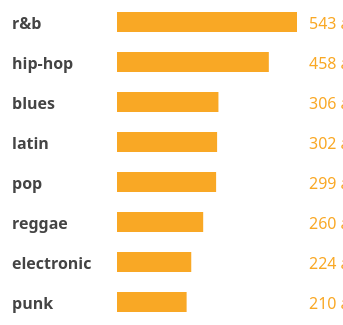
D3 v7 page, settled after 480 driven frames (8 s of simulated time); the page loaded 1 data file(s).


// ── script.js
const liveSlider = document.getElementById("liveSlider");
const danceSlider = document.getElementById("danceSlider");
const yearSlider = document.getElementById("yearSlider");
const numWordsSlider = document.getElementById("numWords");
const genreTitle = document.getElementById("genreTitle");
const wordContainer = document.getElementById("wordContainer");
const liveValue = document.getElementById("liveValue");
const danceValue = document.getElementById("danceValue");
const yearValue = document.getElementById("yearValue");
const wordCountDisplay = document.getElementById("wordCount");

// Fancy genre selector elements
const fancyGenre = document.getElementById("fancyGenre");
const genreDropdown = document.getElementById("genreDropdown");
const genreSelectedText = document.getElementById("genreSelectedText");
const selectAllGenresBtn = document.getElementById("selectAllGenresBtn");

let fullData = [];
let genreList = [];
let selectedGenres = new Set(); // All genres unselected by default
const excludedGenres = new Set(["country", "arabic", "ambient", "lofi", "world", "gaming", "folk", "j-pop", "brazilian", "indie", "indian", "korean", "metal"]);

// Color hashing function for words
function hashColor(word) {
  let hash = 0;
  for (let i = 0; i < word.length; i++) {
    hash = word.charCodeAt(i) + ((hash << 5) - hash);
  }
  const hue = Math.abs(hash % 360);
  return `hsl(${hue}, 70%, 60%)`;
}

// Fancy genre dropdown logic with "Unselect All" option
function updateGenreDropdown() {
  genreDropdown.innerHTML = "";

  // Add "Unselect All" option at the top
  const unselectAllLabel = document.createElement("label");
  unselectAllLabel.style.fontWeight = "bold";
  const unselectAllCheckbox = document.createElement("input");
  unselectAllCheckbox.type = "checkbox";
  // Checked if all genres are unselected
  unselectAllCheckbox.checked = selectedGenres.size === 0;
  unselectAllCheckbox.addEventListener("change", function(e) {
    // Unselect All: clear selectedGenres (all genres unselected)
    selectedGenres = new Set();
    updateGenreDropdown();
    updateGenreSelectedText();
    updateDisplay();
    e.stopPropagation();
  });
  unselectAllLabel.appendChild(unselectAllCheckbox);
  unselectAllLabel.appendChild(document.createTextNode("Unselect All"));
  genreDropdown.appendChild(unselectAllLabel);

  // Add a divider
  const divider = document.createElement("div");
  divider.style.borderBottom = "1px solid #eee";
  divider.style.margin = "4px 0 4px 0";
  genreDropdown.appendChild(divider);

  // Add genre checkboxes
  genreList.forEach(g => {
    const id = "genre_" + g.replace(/\W/g, "_");
    const label = document.createElement("label");
    const checkbox = document.createElement("input");
    checkbox.type = "checkbox";
    checkbox.value = g;
    checkbox.id = id;
    // Checked only if in selectedGenres
    checkbox.checked = selectedGenres.has(g);
    checkbox.addEventListener("change", () => {
      if (checkbox.checked) {
        selectedGenres.add(g);
      } else {
        selectedGenres.delete(g);
      }
      updateGenreSelectedText();
      updateGenreDropdown();
      updateDisplay();
    });
    label.appendChild(checkbox);
    label.appendChild(document.createTextNode(g));
    genreDropdown.appendChild(label);
  });
}

// Always show "Select a genre" in the selector
function updateGenreSelectedText() {
  genreSelectedText.textContent = "Select a genre";
}

fancyGenre.addEventListener("click", function(e) {
  fancyGenre.classList.toggle("open");
  e.stopPropagation();
});
document.addEventListener("click", function() {
  fancyGenre.classList.remove("open");
});

// Select All Genres button functionality (now: select all)
selectAllGenresBtn.addEventListener("click", function(e) {
  selectedGenres = new Set(genreList); // All genres selected (all checked)
  updateGenreDropdown();
  updateGenreSelectedText();
  updateDisplay();
  e.stopPropagation();
});

// Load data (replace "data.json" with your actual data file path)
d3.json("data.json").then(data => {
  fullData = data.filter(d => !excludedGenres.has(d.genres.toLowerCase()));

  // Populate genres
  genreList = [...new Set(fullData.map(d => d.genres))].sort();
  selectedGenres = new Set(); // All genres unselected by default
  updateGenreDropdown();
  updateGenreSelectedText();
  updateDisplay();
});

function filterData() {
  const liveThreshold = +liveSlider.value;
  const danceThreshold = +danceSlider.value;
  const yearThreshold = +yearSlider.value;

  return fullData.filter(d => {
    const genreMatch = selectedGenres.size === 0 ? false : selectedGenres.has(d.genres);
    const liveMatch = d.liveness <= liveThreshold;
    const danceMatch = d.danceability >= danceThreshold;
    const yearMatch = d.year >= yearThreshold;
    return genreMatch && liveMatch && danceMatch && yearMatch;
  });
}

function countWords(filtered, num) {
  let allLyrics = filtered.map(d => d.lyrics || "").join(" ").toLowerCase();
  let words = allLyrics.match(/\b[a-z]{3,}\b/g) || [];
  let counts = {};
  words.forEach(w => counts[w] = (counts[w] || 0) + 1);
  let entries = Object.entries(counts);
  entries.sort((a,b) => b[1] - a[1]);
  return entries.slice(0, num).map(d => ({word: d[0], count: d[1]}));
}

// --- Visualization: Average Number of Words per Song per Genre ---
// Affiche toutes les catégories, mais surbrillance celles sélectionnées
function updateWordsPerGenreChart() {
  let container = document.getElementById("wordsPerGenreContainer");
  if (!container) {
    container = document.createElement("div");
    container.id = "wordsPerGenreContainer";
    document.body.appendChild(container);
  }
  container.innerHTML = "<h2 style='font-size:1.1em;color:#555;margin-bottom:10px;'>Average Number of Words per Song<br>(by Genre)</h2>";

  // On utilise tous les genres présents dans les données
  const allGenres = [...new Set(fullData.map(d => d.genres))].sort();

  // Compute average word count per song for each genre
  const genreWordCounts = [];
  allGenres.forEach(genre => {
    const filtered = fullData.filter(d => d.genres === genre);
    let allLyrics = filtered.map(d => d.lyrics || "").join(" ").toLowerCase();
    let words = allLyrics.match(/\b[a-z]{3,}\b/g) || [];
    const avgWords = filtered.length > 0 ? Math.round(words.length / filtered.length) : 0;
    genreWordCounts.push({ genre, avg: avgWords });
  });

  // Sort descending by average
  genreWordCounts.sort((a, b) => b.avg - a.avg);

  // Bar chart dimensions
  const width = 500;
  const barHeight = 30;
  const space = 10; // Space between bars
  const height = genreWordCounts.length * barHeight + 50;

  // Remove previous svg if any
  d3.select("#wordsPerGenreContainer svg").remove();

  const svg = d3.select("#wordsPerGenreContainer")
    .append("svg")
    .attr("width", width)
    .attr("height", height);

  const maxAvg = d3.max(genreWordCounts, d => d.avg) || 1;

  // Scale for average words
  const xAvg = d3.scaleLinear()
    .domain([0, maxAvg])
    .range([0, width - 320]);

  // Tooltip div
  let tooltip = d3.select("#wordsPerGenreTooltip");
  if (tooltip.empty()) {
    tooltip = d3.select("body")
      .append("div")
      .attr("id", "wordsPerGenreTooltip")
      .style("position", "absolute")
      .style("background", "#fffbe9")
      .style("border", "1px solid #bbb")
      .style("border-radius", "6px")
      .style("padding", "8px 14px")
      .style("font-size", "1em")
      .style("color", "#333")
      .style("pointer-events", "none")
      .style("box-shadow", "0 2px 12px #0002")
      .style("display", "none")
      .style("z-index", 1000);
  }

  // Avg words bars (orange, highlight if selected)
  svg.selectAll("rect.avg")
    .data(genreWordCounts)
    .enter()
    .append("rect")
    .attr("class", d => selectedGenres.has(d.genre) ? "avg bar-highlight" : "avg")
    .attr("x", 110)
    .attr("y", (d, i) => i * (barHeight+space) + 10)
    .attr("width", d => xAvg(d.avg))
    .attr("height", barHeight - 10)
    .attr("fill", d => selectedGenres.has(d.genre) ? "#ffb300" : "#f9a825")
    .on("mousemove", function(event, d) {
      tooltip
        .style("display", "block")
        .html(`<b>${d.genre}</b><br>Average: <b>${d.avg.toLocaleString()}</b> words/song`)
        .style("left", (event.pageX + 18) + "px")
        .style("top", (event.pageY - 10) + "px");
      d3.select(this).attr("fill", "#ffd54f");
    })
    .on("mouseleave", function(event, d) {
      tooltip.style("display", "none");
      d3.select(this).attr("fill", selectedGenres.has(d.genre) ? "#ffb300" : "#f9a825");
    });

  // Genre labels (highlight if selected)
  svg.selectAll("text.genre")
    .data(genreWordCounts)
    .enter()
    .append("text")
    .attr("class", d => selectedGenres.has(d.genre) ? "bar-label bar-label-highlight" : "bar-label")
    .attr("x", 5)
    .attr("y", (d, i) => i * (barHeight+space) + barHeight / 2 + 12)
    .text(d => d.genre);

  // Avg words value (always after the bar, with more space, highlight if selected)
  svg.selectAll("text.avg-value")
    .data(genreWordCounts)
    .enter()
    .append("text")
    .attr("class", d => selectedGenres.has(d.genre) ? "bar-avg bar-label-highlight" : "bar-avg")
    .attr("x", d => 90 + xAvg(maxAvg) + 32)
    .attr("y", (d, i) => i * (barHeight+space) + barHeight / 2 + 8)
    .text(d => d.avg.toLocaleString() + " avg/song")
    .style("font-size", "1em")
    .style("dominant-baseline", "middle")
    .style("fill", d => selectedGenres.has(d.genre) ? "#ffb300" : "#f9a825");
}
// --- End Visualization ---

function updateDisplay() {
  const filtered = filterData();
  const num = +numWordsSlider.value;
  const wordData = countWords(filtered, num);
  const max = wordData[0]?.count || 1;
  const min = wordData[wordData.length - 1]?.count || 1;

  wordContainer.innerHTML = "";
  wordData.forEach(d => {
    const span = document.createElement("span");
    const size = 14 + (d.count - min) / (max - min + 1e-5) * 26; // font size between 14 and 40
    span.textContent = d.word + " ";
    span.className = "word";
    span.style.fontSize = `${size}px`;
    span.style.color = hashColor(d.word);
    wordContainer.appendChild(span);
  });

  // Show all selected genre names in the title, or "Select a genre"
  if (selectedGenres.size === 0) {
    genreTitle.textContent = "Select a genre";
  } else {
    genreTitle.textContent = [...selectedGenres].join(", ");
  }

  // Update the average words per song chart
  updateWordsPerGenreChart();
}

// Event listeners for sliders
[liveSlider, danceSlider, yearSlider, numWordsSlider].forEach(slider => {
  slider.addEventListener("input", () => {
    liveValue.textContent = liveSlider.value;
    danceValue.textContent = danceSlider.value;
    yearValue.textContent = yearSlider.value;
    wordCountDisplay.textContent = numWordsSlider.value;
    updateDisplay();
  });
});

### data: data.json
[
 {
  "track_id": "40riOy7x9W7GXjyGp4pjAv",
  "genres": "rock",
  "liveness": 0.0575,
  "danceability": 0.579,
  "lyrics": "dark desert highway cool wind hair warm …",
  "year": 1976
 },
 {
  "track_id": "57bgtoPSgt236HzfBOd8kj",
  "genres": "rock",
  "liveness": 0.217,
  "danceability": 0.502,
  "lyrics": "thunder thunder thunder thunder thunder …",
  "year": 1990
 },
 {
  "track_id": "3dPQuX8Gs42Y7b454ybpMR",
  "genres": "rock",
  "liveness": 0.337,
  "danceability": 0.743,
  "lyrics": "going fight seven nation army could hold…",
  "year": 2003
 },
 {
  "track_id": "70LcF31zb1H0PyJoS1Sx1r",
  "genres": "rock",
  "liveness": 0.129,
  "danceability": 0.515,
  "lyrics": "could look eye like angel skin makes cry…",
  "year": 1993
 },
 {
  "track_id": "4P5KoWXOxwuobLmHXLMobV",
  "genres": "rock",
  "liveness": 0.0916,
  "danceability": 0.5,
  "lyrics": "come want friend friend known enemy take…",
  "year": 1991
 },
 {
  "track_id": "48UPSzbZjgc449aqz8bxox",
  "genres": "rock",
  "liveness": 0.127,
  "danceability": 0.592,
  "lyrics": "psychic spies china try steal mind elati…",
  "year": 1999
 },
 {
  "track_id": "63T7DJ1AFDD6Bn8VzG6JE8",
  "genres": "rock",
  "liveness": 0.399,
  "danceability": 0.464,
  "lyrics": "see red door want painted black colors a…",
  "year": 1966
 },
 {
  "track_id": "0ofHAoxe9vBkTCp2UQIavz",
  "genres": "rock",
  "liveness": 0.128,
  "danceability": 0.828,
  "lyrics": "go say want freedom well keep right play…",
  "year": 1977
 },
 "... 931 more items"
]